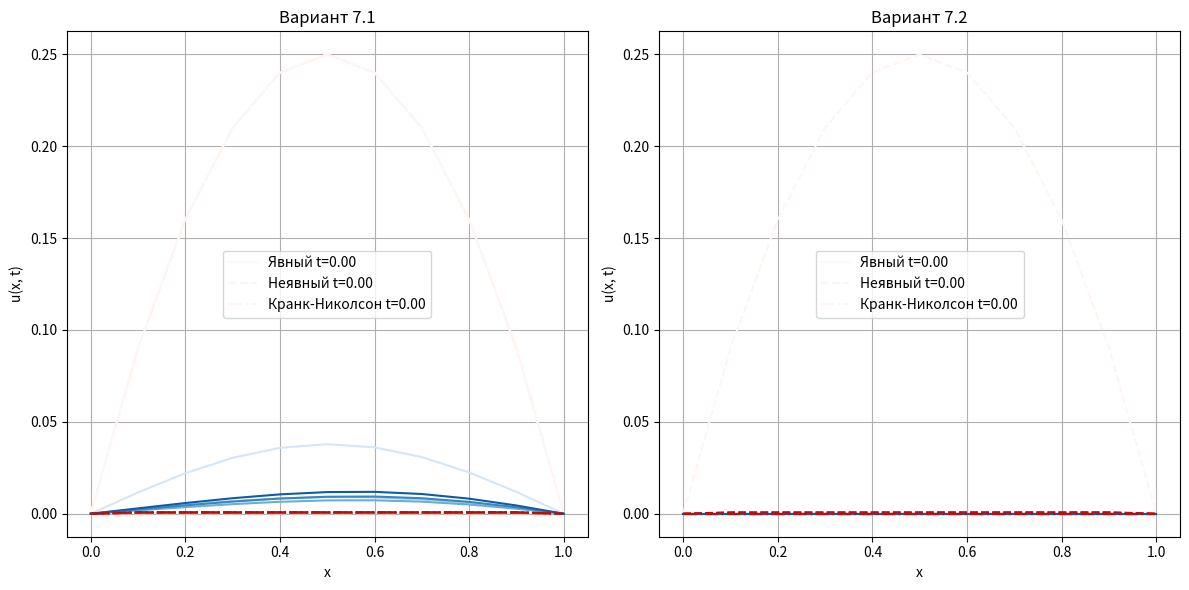

Write the Python code that produced this figure.
import numpy as np
import matplotlib.pyplot as plt
from matplotlib import colormaps

# Параметры задачи
a = 1.0  # Коэффициент теплопроводности
l = 1.0  # Длина пространственного интервала
T = 1.0  # Временной интервал

# Параметры сетки
M = 10  # Количество пространственных узлов
N = 10000  # Количество временных шагов
h = l / M
tau = T / N

sigma = a ** 2 * tau / h ** 2
if sigma > 0.5:
    print(f"Предупреждение: sigma = {sigma:.3f} > 0.5, явный метод неустойчив!")


# Вариант 7.1
def phi1(x, t):
    return x ** 2 * t * (1 - x)


def psi1(x):
    return x * (1 - x)


def gamma0_1(t):
    return 0.0


def gamma1_1(t):
    return 0.0


# Вариант 7.2
def phi2(x, t):
    return 0.0


def psi2(x):
    return 0.0


def gamma0_2(t):
    return -t * (t ** 2 + 1)


def gamma1_2(t):
    return t ** 2


# Явный метод
def explicit_method(phi, psi, gamma0, gamma1):
    u = np.zeros((M + 1, N + 1))
    x = np.linspace(0, l, M + 1)
    t = np.linspace(0, T, N + 1)

    # Начальные условия
    u[:, 0] = psi(x)

    # Граничные условия
    for n in range(N + 1):
        u[0, n] = gamma0(t[n])
        u[-1, n] = gamma1(t[n])

    # Явная схема
    sigma = a ** 2 * tau / h ** 2
    for n in range(N):
        for m in range(1, M):
            u[m, n + 1] = u[m, n] + sigma * (u[m + 1, n] - 2 * u[m, n] + u[m - 1, n]) + tau * phi(x[m], t[n])

    return u, x, t


# Чисто неявная схема
def implicit_method(phi, psi, gamma0, gamma1):
    u = np.zeros((M + 1, N + 1))
    x = np.linspace(0, l, M + 1)
    t = np.linspace(0, T, N + 1)

    # Начальные условия
    u[:, 0] = psi(x)

    # Граничные условия
    for n in range(N + 1):
        u[0, n] = gamma0(t[n])
        u[-1, n] = gamma1(t[n])

    # Коэффициенты для метода прогонки
    sigma = a ** 2 * tau / h ** 2
    alpha = np.zeros(M - 1)
    beta = np.zeros(M - 1)

    for n in range(N):
        A = np.zeros(M - 1)
        B = np.zeros(M - 1)
        C = np.zeros(M - 1)
        D = np.zeros(M - 1)

        for m in range(1, M):
            A[m - 1] = -sigma
            B[m - 1] = 1 + 2 * sigma
            C[m - 1] = -sigma
            D[m - 1] = u[m, n] + tau * phi(x[m], t[n])

        # Прогонка
        alpha[0] = C[0] / B[0]
        beta[0] = D[0] / B[0]

        for i in range(1, M - 1):
            alpha[i] = C[i] / (B[i] - A[i] * alpha[i - 1])
            beta[i] = (D[i] - A[i] * beta[i - 1]) / (B[i] - A[i] * alpha[i - 1])

        u[M - 1, n + 1] = (D[-1] - A[-1] * beta[-2]) / (B[-1] - A[-1] * alpha[-2])

        for i in range(M - 2, 0, -1):
            u[i, n + 1] = alpha[i] * u[i + 1, n + 1] + beta[i]

        u[0, n + 1] = gamma0(t[n + 1])
        u[-1, n + 1] = gamma1(t[n + 1])

    return u, x, t


# Схема Кранка-Николсона
def crank_nicolson_method(phi, psi, gamma0, gamma1):
    u = np.zeros((M + 1, N + 1))
    x = np.linspace(0, l, M + 1)
    t = np.linspace(0, T, N + 1)

    # Начальные условия
    u[:, 0] = psi(x)

    # Граничные условия
    for n in range(N + 1):
        u[0, n] = gamma0(t[n])
        u[-1, n] = gamma1(t[n])

    # Коэффициенты для метода прогонки
    sigma = a ** 2 * tau / (2 * h ** 2)
    alpha = np.zeros(M - 1)
    beta = np.zeros(M - 1)

    for n in range(N):
        A = np.zeros(M - 1)
        B = np.zeros(M - 1)
        C = np.zeros(M - 1)
        D = np.zeros(M - 1)

        for m in range(1, M):
            A[m - 1] = -sigma
            B[m - 1] = 1 + 2 * sigma
            C[m - 1] = -sigma
            D[m - 1] = (1 - 2 * sigma) * u[m, n] + sigma * (u[m + 1, n] + u[m - 1, n]) + tau * phi(x[m], t[n])

        # Прогонка
        alpha[0] = C[0] / B[0]
        beta[0] = D[0] / B[0]

        for i in range(1, M - 1):
            alpha[i] = C[i] / (B[i] - A[i] * alpha[i - 1])
            beta[i] = (D[i] - A[i] * beta[i - 1]) / (B[i] - A[i] * alpha[i - 1])

        u[M - 1, n + 1] = (D[-1] - A[-1] * beta[-2]) / (B[-1] - A[-1] * alpha[-2])

        for i in range(M - 2, 0, -1):
            u[i, n + 1] = alpha[i] * u[i + 1, n + 1] + beta[i]

        u[0, n + 1] = gamma0(t[n + 1])
        u[-1, n + 1] = gamma1(t[n + 1])

    return u, x, t


# Решение для варианта 7.1
u_explicit_1, x_1, t_1 = explicit_method(phi1, psi1, gamma0_1, gamma1_1)
u_implicit_1, _, _ = implicit_method(phi1, psi1, gamma0_1, gamma1_1)
u_crank_1, _, _ = crank_nicolson_method(phi1, psi1, gamma0_1, gamma1_1)

# Построение графиков
plt.figure(figsize=(12, 6))

# Вариант 7.1
plt.subplot(1, 2, 1)
times = [0, int(N / 5), int(2 * N / 5), int(3 * N / 5), int(4 * N / 5), N]
cmap_blue = colormaps.get_cmap('Blues')
cmap_red = colormaps.get_cmap('Reds')

for i, n in enumerate(times):
    color_blue = cmap_blue(i / len(times))
    plt.plot(x_1, u_explicit_1[:, n], color=color_blue, label=f'Явный t={t_1[n]:.2f}' if i == 0 else "")
    color_red = cmap_red(i / len(times))
    plt.plot(x_1, u_implicit_1[:, n], color=color_red, linestyle='--',
             label=f'Неявный t={t_1[n]:.2f}' if i == 0 else "")
    plt.plot(x_1, u_crank_1[:, n], color=color_red, linestyle='-.',
             label=f'Кранк-Николсон t={t_1[n]:.2f}' if i == 0 else "")

plt.title('Вариант 7.1')
plt.xlabel('x')
plt.ylabel('u(x, t)')
plt.legend()
plt.grid(True)

# Вариант 7.2

# Решение для варианта 7.2
u_explicit_2, x_2, t_2 = explicit_method(phi2, psi2, gamma0_1, gamma1_1)
u_implicit_2, _, _ = implicit_method(phi1, psi1, gamma0_1, gamma1_1)
u_crank_2, _, _ = crank_nicolson_method(phi2, psi2, gamma0_1, gamma1_1)

plt.subplot(1, 2, 2)
for i, n in enumerate(times):
    color_blue = cmap_blue(i / len(times))
    plt.plot(x_2, u_explicit_2[:, n], color=color_blue, label=f'Явный t={t_2[n]:.2f}' if i == 0 else "")
    color_red = cmap_red(i / len(times))
    plt.plot(x_2, u_implicit_2[:, n], color=color_red, linestyle='--',
             label=f'Неявный t={t_2[n]:.2f}' if i == 0 else "")
    plt.plot(x_2, u_crank_2[:, n], color=color_red, linestyle='-.',
             label=f'Кранк-Николсон t={t_2[n]:.2f}' if i == 0 else "")

plt.title('Вариант 7.2')
plt.xlabel('x')
plt.ylabel('u(x, t)')
plt.legend()
plt.grid(True)

plt.tight_layout()
plt.show()